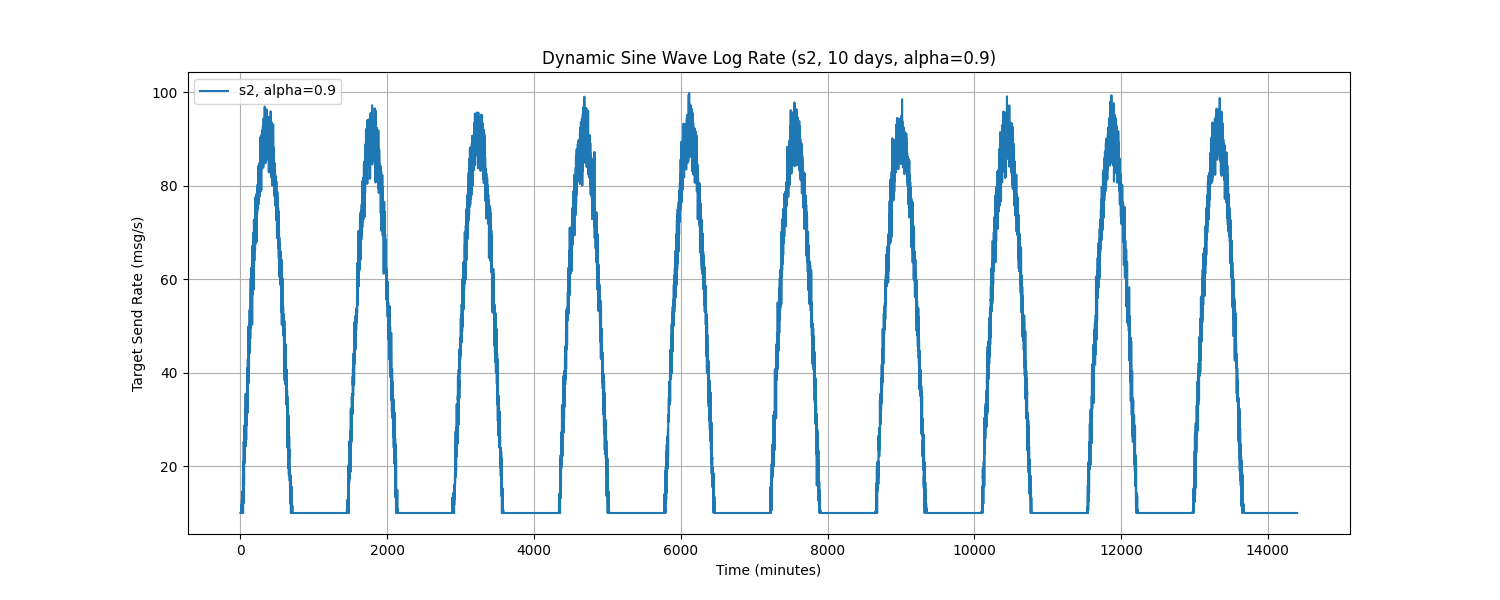

Values plotted in this chart, from the file beside it:
Time, target_send_rate
0.0, 10.0
1.0, 10.0
2.0, 10.0
3.0, 10.0
4.0, 10.0
5.0, 10.0
6.0, 10.0
7.0, 10.0
8.0, 10.0
9.0, 10.0
10.0, 10.0
11.0, 10.0
12.0, 10.0
13.0, 11.76
14.0, 10.0
15.0, 10.0
16.0, 10.0
17.0, 10.26
18.0, 10.0
19.0, 10.0
20.0, 10.0
21.0, 12.89
22.0, 10.0
23.0, 13.47
24.0, 12.27
25.0, 10.0
26.0, 14.27
27.0, 10.0
28.0, 12.94
29.0, 11.13
30.0, 14.66
31.0, 13.06
32.0, 14.14
33.0, 10.0
34.0, 12.71
35.0, 11.09
36.0, 17.91
37.0, 10.0
38.0, 13.14
39.0, 13.74
40.0, 20.46
41.0, 12.02
42.0, 21.01
43.0, 14.42
44.0, 17.83
45.0, 16.36
46.0, 25.29
47.0, 21.69
48.0, 21.05
49.0, 15.3
50.0, 18.69
51.0, 15.96
52.0, 18.09
53.0, 21.57
54.0, 27.74
55.0, 28.77
56.0, 24.87
57.0, 20.68
58.0, 27.62
59.0, 27.5
... 14,340 more rows
